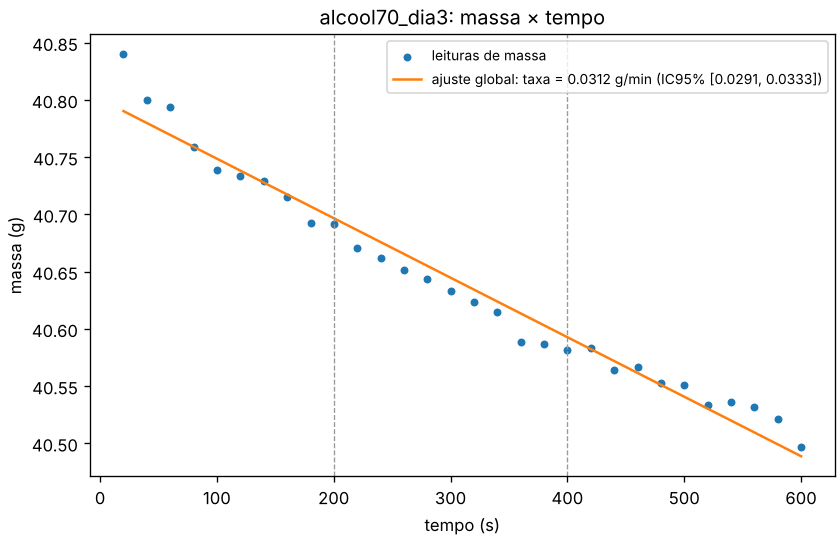

Data behind this chart, as committed beside it:
liquido, n_leituras, a_g, b_g_s, ic95_b_g_s_inf, ic95_b_g_s_sup, tipo_taxa, taxa_g_s, taxa_g_min, ic95_taxa_g_min_inf, ic95_taxa_g_min_sup, r2, erro_padrao_b_g_s, erro_padrao_residuos_g, residuo_max_abs_g, status, diagnosticos, L_kj_kg, L_alternativo_kj_kg, L_r_W, L_r_ic95_inf_W, L_r_ic95_sup_W, L_r_alternativo_W
alcool 70%, 30, 40.8, -0.0005199, -0.0005551, -0.0004847, perda, 0.0005199, 0.03119, 0.02908, 0.03331, 0.9703, 1.720071188698021e-05, 0.01631, 0.04949, ok, , 1142, 1375, 0.5939, 0.5533, 0.6346, 0.7151
